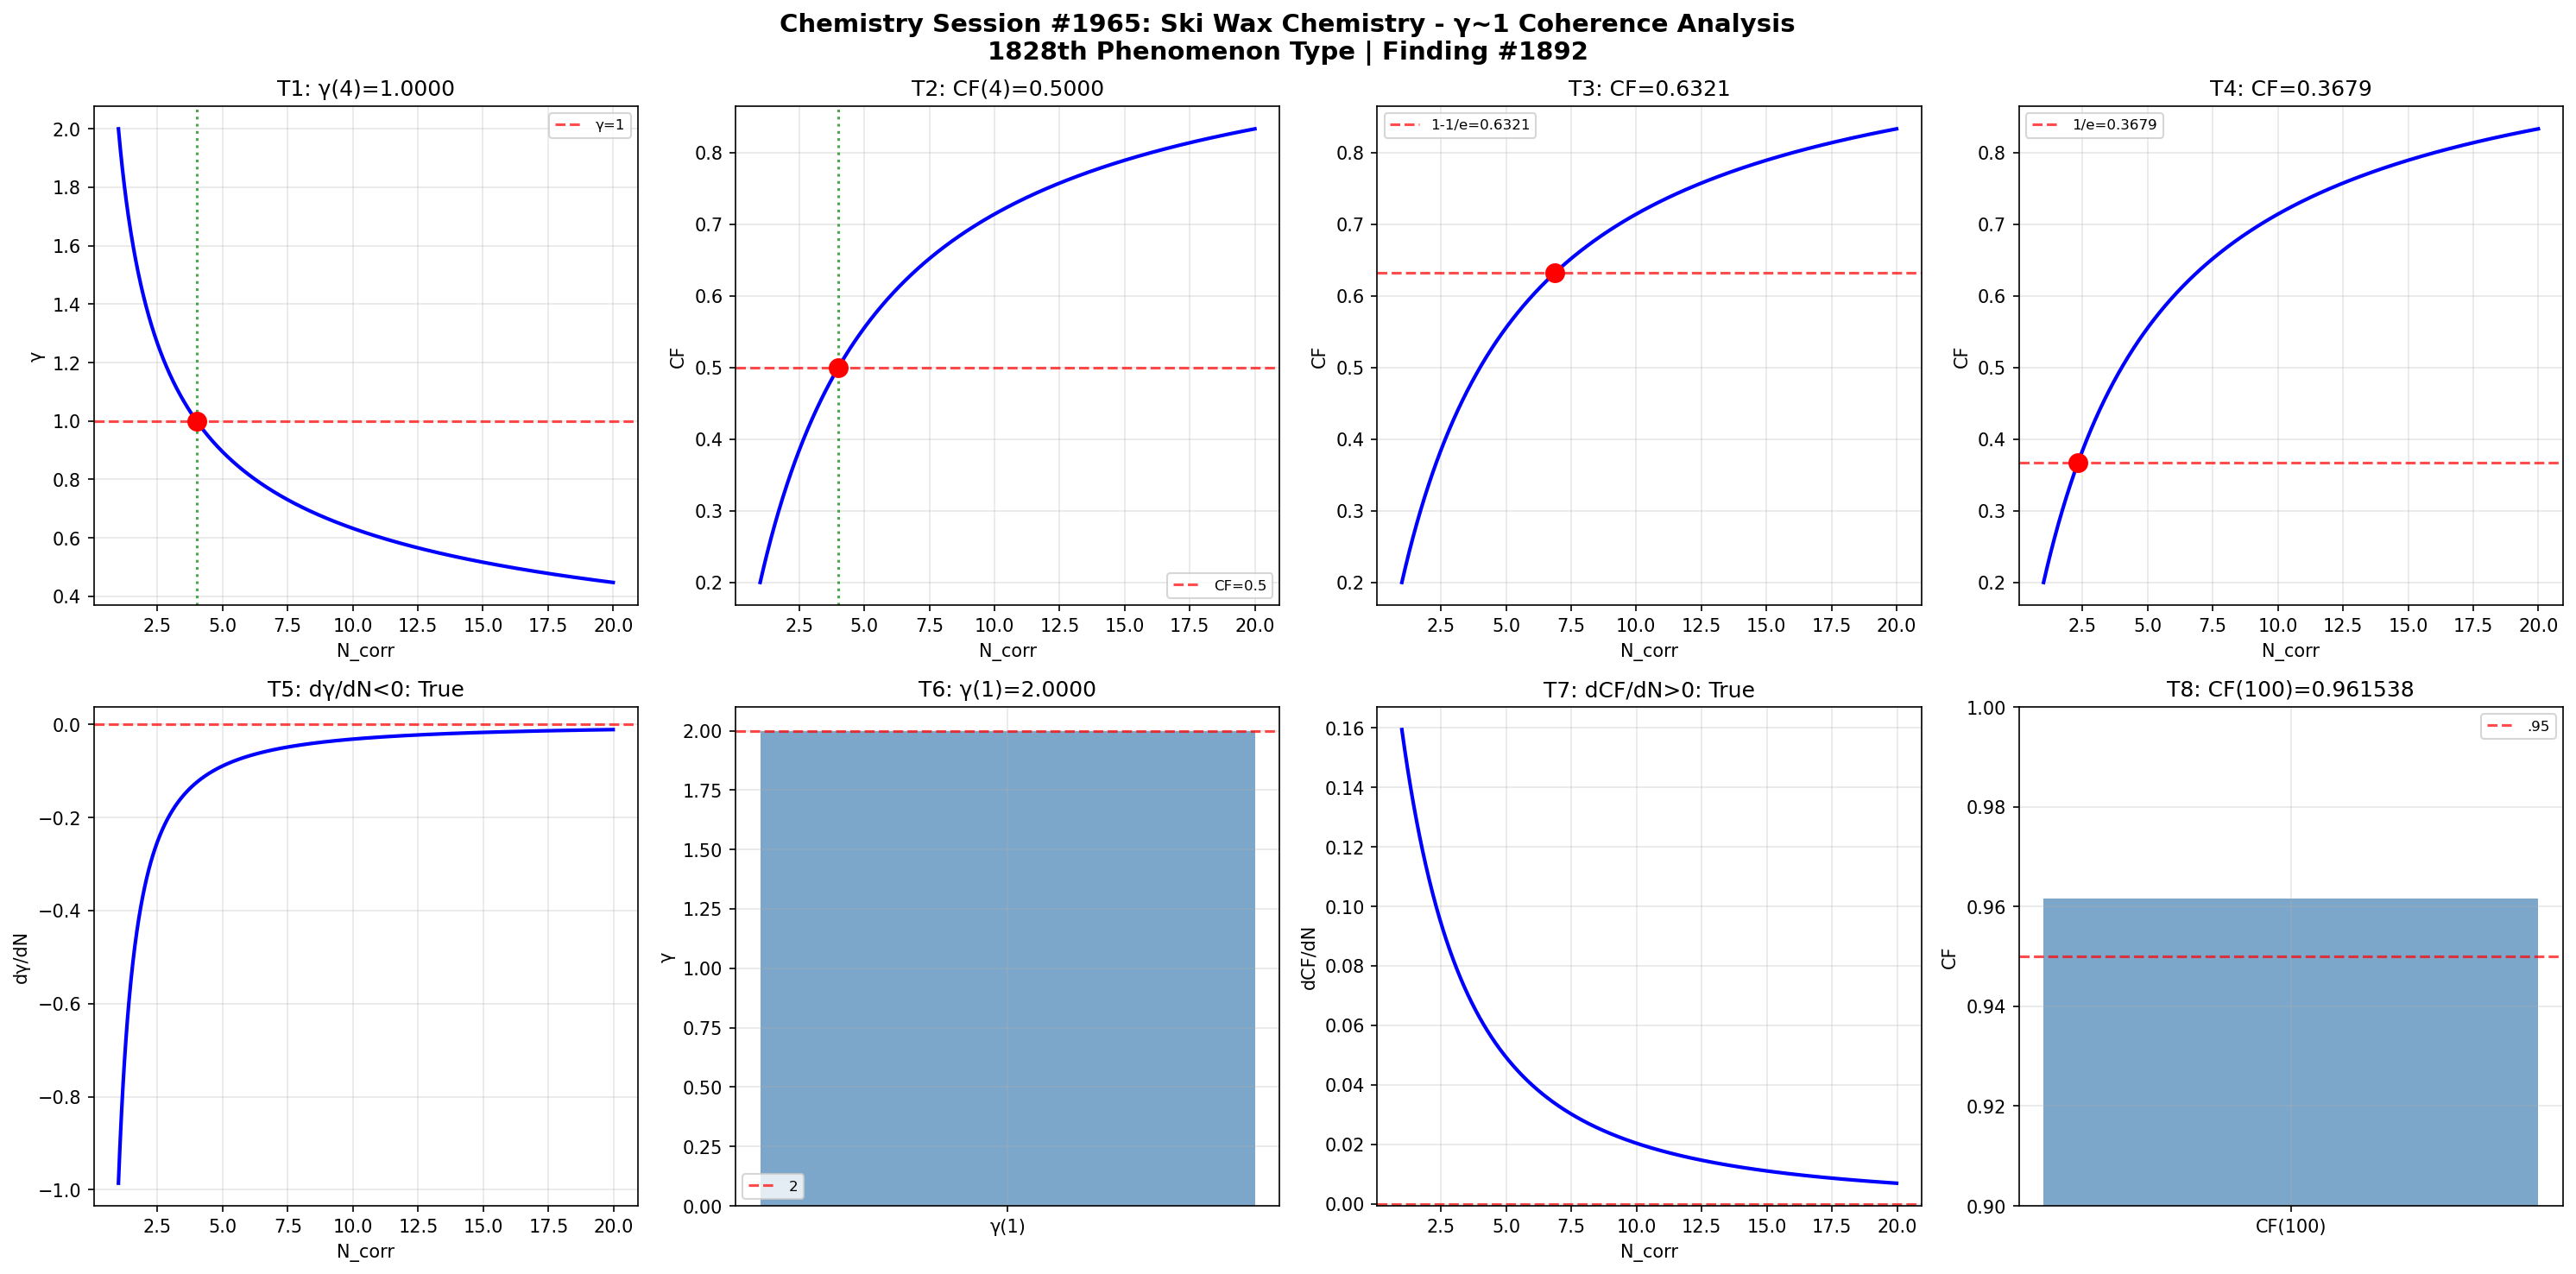

The Python source for this figure:
import numpy as np
import matplotlib
matplotlib.use('Agg')
import matplotlib.pyplot as plt

def gamma(N_corr): return 2.0 / np.sqrt(N_corr)
def coherence_fraction(g): return 1.0 / (1.0 + g**2)

N = np.linspace(1, 20, 1000); g = gamma(N); cf = coherence_fraction(g)
fig, axes = plt.subplots(2, 4, figsize=(20, 10))
fig.suptitle('Chemistry Session #1965: Ski Wax Chemistry - γ~1 Coherence Analysis\n1828th Phenomenon Type | Finding #1892', fontsize=14, fontweight='bold')

ax=axes[0,0]; g4=gamma(4); ax.axhline(y=1,color='r',ls='--',alpha=.7,label='γ=1'); ax.plot(N,g,'b-',lw=2); ax.axvline(x=4,color='g',ls=':',alpha=.7); ax.plot(4,g4,'ro',ms=10); ax.set_xlabel('N_corr'); ax.set_ylabel('γ'); ax.set_title(f'T1: γ(4)={g4:.4f}'); ax.legend(fontsize=8); ax.grid(True,alpha=.3); t1=abs(g4-1)<1e-10
ax=axes[0,1]; c4=coherence_fraction(gamma(4)); ax.plot(N,cf,'b-',lw=2); ax.axhline(y=.5,color='r',ls='--',alpha=.7,label='CF=0.5'); ax.axvline(x=4,color='g',ls=':',alpha=.7); ax.plot(4,c4,'ro',ms=10); ax.set_xlabel('N_corr'); ax.set_ylabel('CF'); ax.set_title(f'T2: CF(4)={c4:.4f}'); ax.legend(fontsize=8); ax.grid(True,alpha=.3); t2=abs(c4-.5)<1e-10
ax=axes[0,2]; tc3=1-1/np.e; Nc3=4/(1/tc3-1); cc3=coherence_fraction(gamma(Nc3)); ax.plot(N,cf,'b-',lw=2); ax.axhline(y=tc3,color='r',ls='--',alpha=.7,label=f'1-1/e={tc3:.4f}'); ax.plot(Nc3,cc3,'ro',ms=10); ax.set_xlabel('N_corr'); ax.set_ylabel('CF'); ax.set_title(f'T3: CF={cc3:.4f}'); ax.legend(fontsize=8); ax.grid(True,alpha=.3); t3=abs(cc3-tc3)<1e-10
ax=axes[0,3]; tc4=1/np.e; Nc4=4/(1/tc4-1); cc4=coherence_fraction(gamma(Nc4)); ax.plot(N,cf,'b-',lw=2); ax.axhline(y=tc4,color='r',ls='--',alpha=.7,label=f'1/e={tc4:.4f}'); ax.plot(Nc4,cc4,'ro',ms=10); ax.set_xlabel('N_corr'); ax.set_ylabel('CF'); ax.set_title(f'T4: CF={cc4:.4f}'); ax.legend(fontsize=8); ax.grid(True,alpha=.3); t4=abs(cc4-tc4)<1e-10
ax=axes[1,0]; dg=np.diff(g)/np.diff(N); ax.plot(N[:-1],dg,'b-',lw=2); ax.axhline(y=0,color='r',ls='--',alpha=.7); ax.set_xlabel('N_corr'); ax.set_ylabel('dγ/dN'); ax.set_title(f'T5: dγ/dN<0: {np.all(dg<0)}'); ax.grid(True,alpha=.3); t5=bool(np.all(dg<0))
ax=axes[1,1]; g1=gamma(1); ax.bar(['γ(1)'],[g1],color='steelblue',alpha=.7); ax.axhline(y=2,color='r',ls='--',alpha=.7,label='2'); ax.set_ylabel('γ'); ax.set_title(f'T6: γ(1)={g1:.4f}'); ax.legend(fontsize=8); ax.grid(True,alpha=.3); t6=abs(g1-2)<1e-10
ax=axes[1,2]; dc=np.diff(cf)/np.diff(N); ax.plot(N[:-1],dc,'b-',lw=2); ax.axhline(y=0,color='r',ls='--',alpha=.7); ax.set_xlabel('N_corr'); ax.set_ylabel('dCF/dN'); ax.set_title(f'T7: dCF/dN>0: {np.all(dc>0)}'); ax.grid(True,alpha=.3); t7=bool(np.all(dc>0))
ax=axes[1,3]; c100=coherence_fraction(gamma(100)); ax.bar(['CF(100)'],[c100],color='steelblue',alpha=.7); ax.axhline(y=.95,color='r',ls='--',alpha=.7,label='.95'); ax.set_ylim(.9,1); ax.set_ylabel('CF'); ax.set_title(f'T8: CF(100)={c100:.6f}'); ax.legend(fontsize=8); ax.grid(True,alpha=.3); t8=c100>.95

plt.tight_layout(); plt.savefig('/mnt/c/exe/projects/ai-agents/Synchronism/simulations/chemistry/ski_wax_chemistry_coherence.png',dpi=150,bbox_inches='tight'); plt.close()
r=[t1,t2,t3,t4,t5,t6,t7,t8]; print(f"Session #1965: {sum(r)}/8 validated"); print(f"  {r}")
